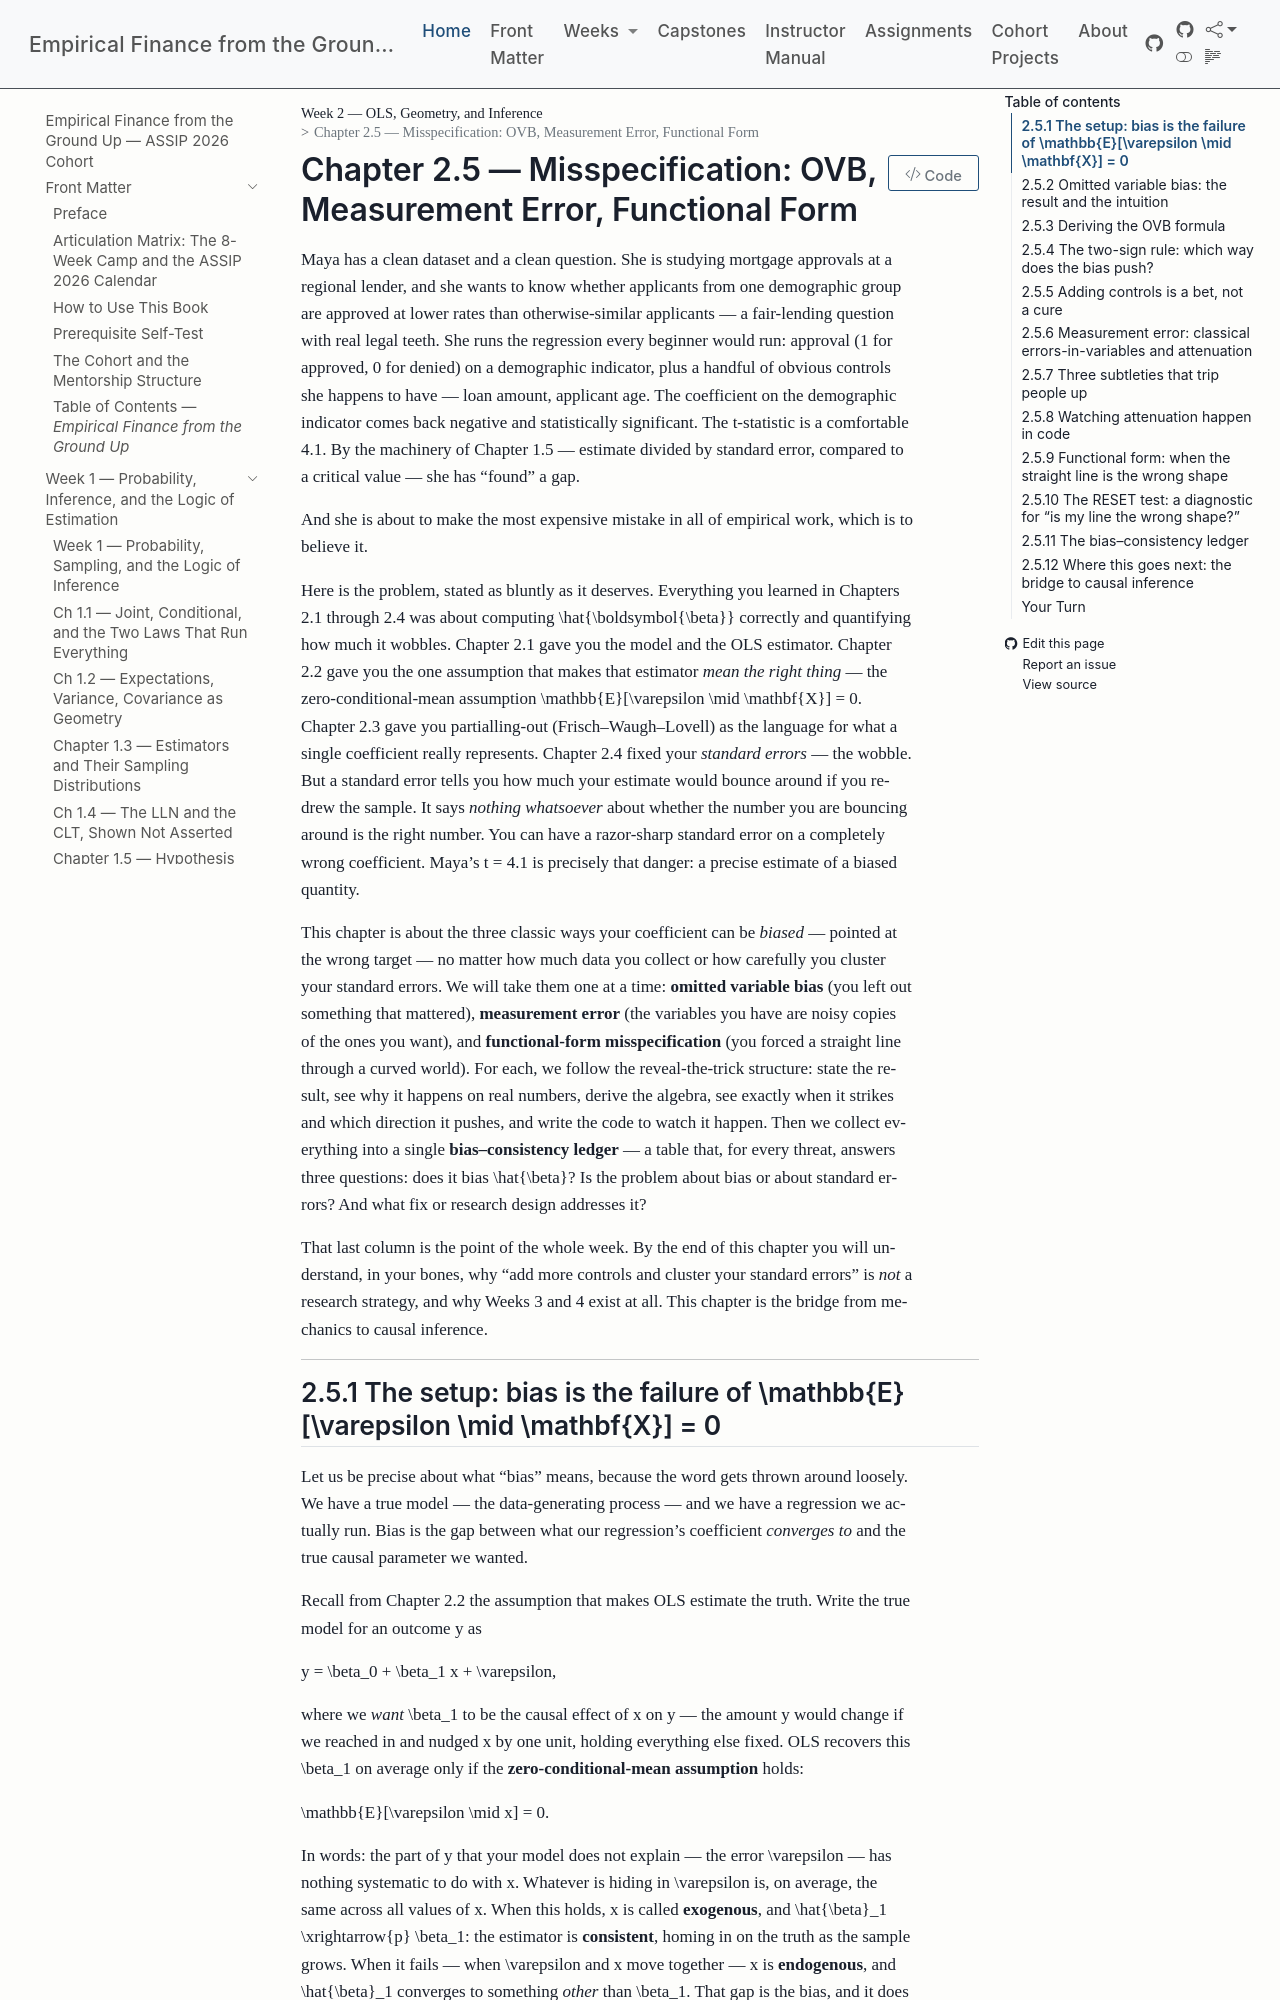

repository: edwardlg/assip-2026-empirical-finance · page: textbook/book/weeks/week-02/ch25-misspecification-ovb-measurement-error.html · generator: mkdocs

# Chapter 2.5 — Misspecification: OVB, Measurement Error, Functional Form

Maya has a clean dataset and a clean question. She is studying mortgage approvals at a regional lender, and she wants to know whether applicants from one demographic group are approved at lower rates than otherwise-similar applicants — a fair-lending question with real legal teeth. She runs the regression every beginner would run: approval (1 for approved, 0 for denied) on a demographic indicator, plus a handful of obvious controls she happens to have — loan amount, applicant age. The coefficient on the demographic indicator comes back negative and statistically significant. The t-statistic is a comfortable $4.1$. By the machinery of Chapter 1.5 — estimate divided by standard error, compared to a critical value — she has "found" a gap.

And she is about to make the most expensive mistake in all of empirical work, which is to believe it.

Here is the problem, stated as bluntly as it deserves. Everything you learned in Chapters 2.1 through 2.4 was about computing $\hat{\boldsymbol{\beta}}$ correctly and quantifying how much it wobbles. Chapter 2.1 gave you the model and the OLS estimator. Chapter 2.2 gave you the one assumption that makes that estimator *mean the right thing* — the zero-conditional-mean assumption $\mathbb{E}[\varepsilon \mid \mathbf{X}] = 0$. Chapter 2.3 gave you partialling-out (Frisch–Waugh–Lovell) as the language for what a single coefficient really represents. Chapter 2.4 fixed your *standard errors* — the wobble. But a standard error tells you how much your estimate would bounce around if you redrew the sample. It says *nothing whatsoever* about whether the number you are bouncing around is the right number. You can have a razor-sharp standard error on a completely wrong coefficient. Maya's $t = 4.1$ is precisely that danger: a precise estimate of a biased quantity.

This chapter is about the three classic ways your coefficient can be *biased* — pointed at the wrong target — no matter how much data you collect or how carefully you cluster your standard errors. We will take them one at a time: **omitted variable bias** (you left out something that mattered), **measurement error** (the variables you have are noisy copies of the ones you want), and **functional-form misspecification** (you forced a straight line through a curved world). For each, we follow the reveal-the-trick structure: state the result, see why it happens on real numbers, derive the algebra, see exactly when it strikes and which direction it pushes, and write the code to watch it happen. Then we collect everything into a single **bias–consistency ledger** — a table that, for every threat, answers three questions: does it bias $\hat{\beta}$? Is the problem about bias or about standard errors? And what fix or research design addresses it?

That last column is the point of the whole week. By the end of this chapter you will understand, in your bones, why "add more controls and cluster your standard errors" is *not* a research strategy, and why Weeks 3 and 4 exist at all. This chapter is the bridge from mechanics to causal inference.

---
